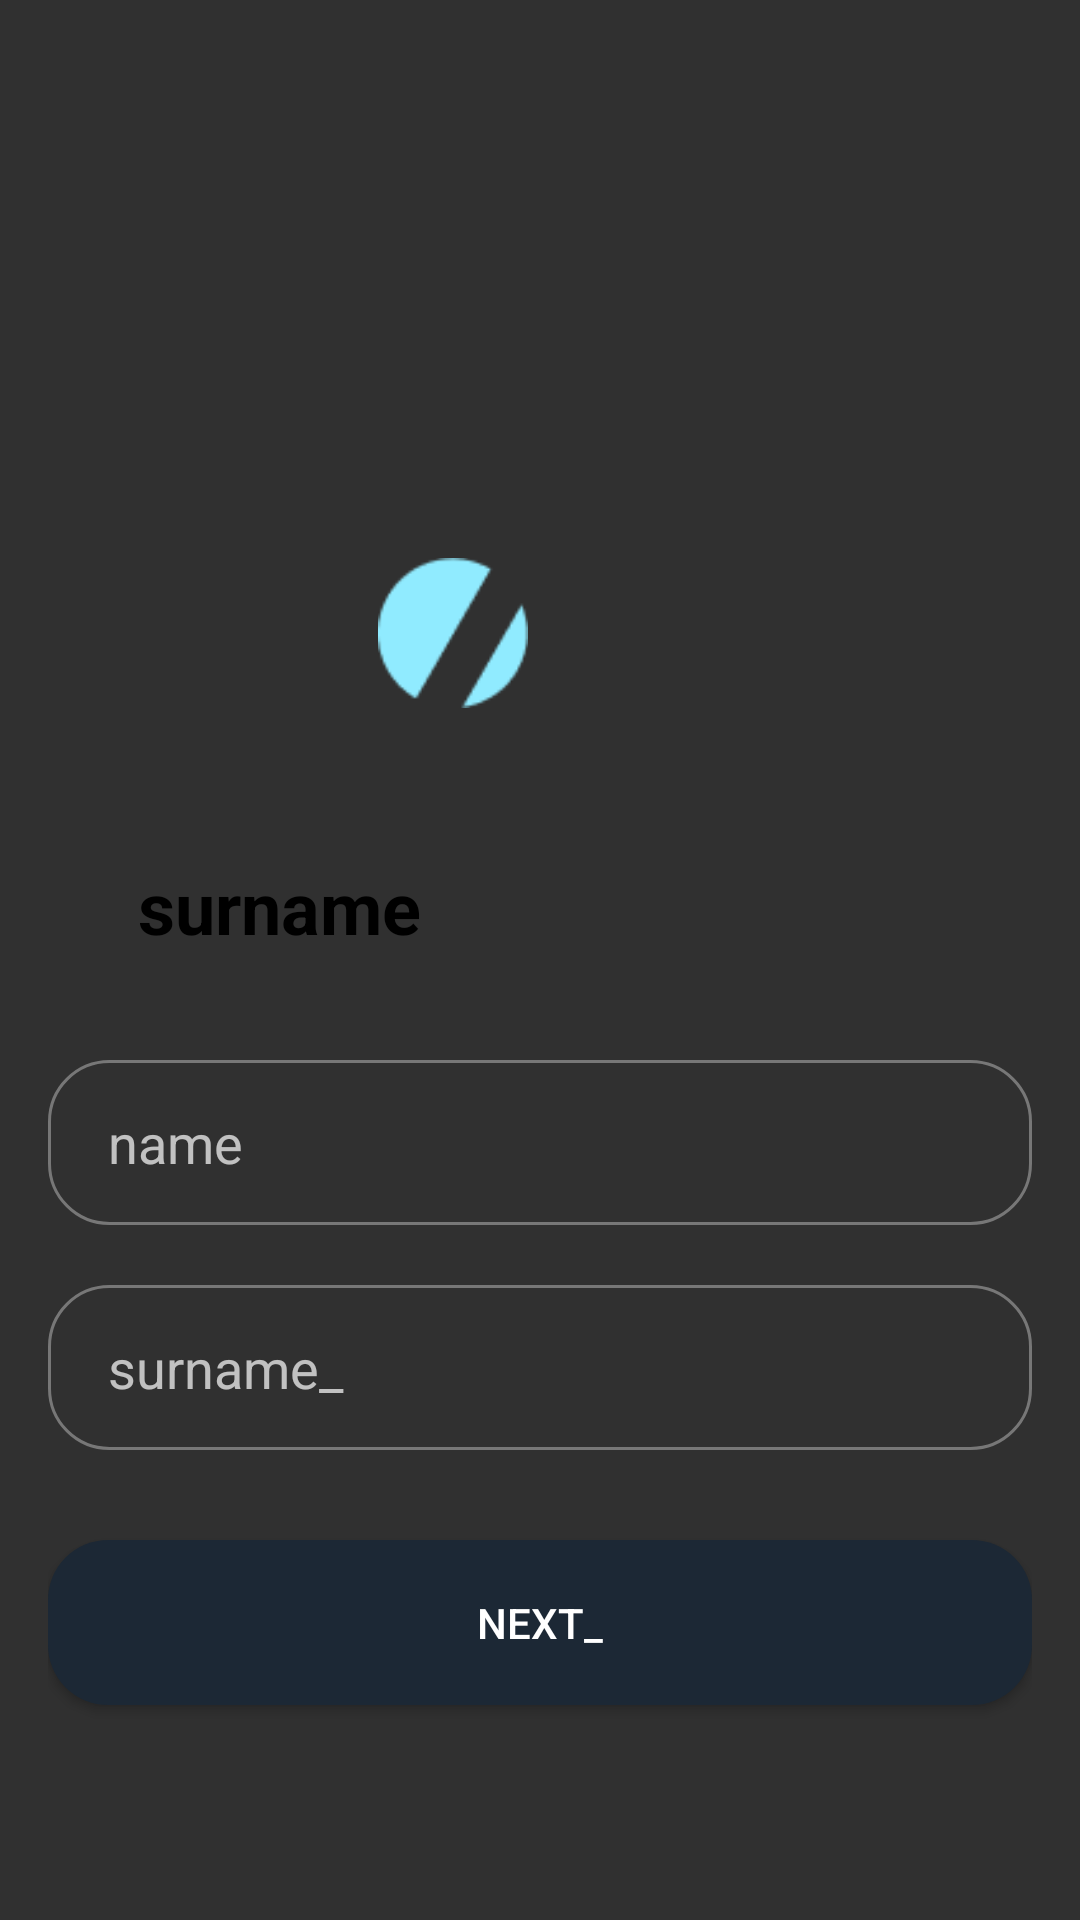

Android layout source for this screen:
<!-- AndroidManifest.xml: application theme Theme.Design.NoActionBar -->
<!-- res/layout/fragment_fourth.xml -->
<?xml version="1.0" encoding="utf-8"?>
<androidx.constraintlayout.widget.ConstraintLayout xmlns:android="http://schemas.android.com/apk/res/android"
    xmlns:tools="http://schemas.android.com/tools"
    android:layout_width="match_parent"
    android:layout_height="match_parent"
    xmlns:app="http://schemas.android.com/apk/res-auto"
    android:padding="16dp"
    tools:context=".Fragment">
    <ImageView
        android:id="@+id/image_icon"
        android:layout_width="100dp"
        android:layout_height="100dp"
        android:layout_marginTop="150dp"
        android:src="@drawable/imgxml"
        app:layout_constraintEnd_toEndOf="parent"
        app:layout_constraintStart_toStartOf="parent"
        app:layout_constraintTop_toTopOf="parent" />

    <ImageView
        android:layout_width="50dp"
        android:layout_height="50dp"
        android:layout_marginStart="22dp"
        android:layout_marginEnd="80dp"
        android:layout_marginBottom="30dp"
        android:src="@drawable/img_1"
        app:layout_constraintBottom_toBottomOf="@+id/image_icon"
        app:layout_constraintEnd_toEndOf="parent"
        app:layout_constraintStart_toStartOf="parent" />

    <TextView
        android:id="@+id/tv_main"
        android:layout_width="match_parent"
        android:layout_height="wrap_content"
        android:layout_marginTop="20dp"
        android:text="@string/surname"
        android:textColor="@color/black"
        android:textSize="24sp"
        android:textStyle="bold"
        android:paddingStart="30dp"
        app:layout_constraintEnd_toEndOf="parent"
        app:layout_constraintStart_toStartOf="parent"
        app:layout_constraintTop_toBottomOf="@id/image_icon" />

    <EditText
        android:hint="@string/name"
        android:id="@+id/tv_name"
        android:layout_marginTop="35dp"
        android:layout_width="match_parent"
        android:layout_height="55dp"
        android:paddingStart="20dp"
        android:background="@drawable/btn_radius"
        app:layout_constraintTop_toBottomOf="@+id/tv_main"
         />
    <EditText
        android:id="@+id/ed_surname"
        android:hint="@string/surname_"
        android:paddingStart="20dp"
        android:layout_marginTop="20dp"
        android:layout_width="match_parent"
        android:layout_height="55dp"
        android:background="@drawable/btn_radius"
        app:layout_constraintTop_toBottomOf="@+id/tv_name"
        />
    <Button
        android:id="@+id/btn_next"
        android:layout_width="match_parent"
        android:layout_height="55dp"
        android:layout_marginTop="30dp"
        android:background="@drawable/btn_next"
        android:text="@string/next_"
        android:textColor="@color/white"
        app:layout_constraintTop_toBottomOf="@+id/ed_surname" />

</androidx.constraintlayout.widget.ConstraintLayout>
<!-- resources referenced by this layout -->
<resources>
  <color name="black">#FF000000</color>
  <color name="white">#FFFFFFFF</color>
  <!-- drawable btn_next (drawable) -->
  <?xml version="1.0" encoding="utf-8"?>
  <shape xmlns:android="http://schemas.android.com/apk/res/android">
  <corners android:radius="20dp"/>
  <solid android:color="@color/blue"/>
  </shape>
  <!-- drawable btn_radius (drawable) -->
  <?xml version="1.0" encoding="utf-8"?>
  <shape xmlns:android="http://schemas.android.com/apk/res/android">
  <corners android:radius="20dp"/>
      <stroke android:color="@color/grey" android:width="1dp"/>
  </shape>
  <!-- drawable img_1: png bitmap (drawable, 828 bytes) -->
  <string name="name">name</string>
  <string name="next_">next_</string>
  <string name="surname">surname</string>
  <string name="surname_">surname_</string>
  <color name="blue">#1C2835</color>
  <color name="grey">#777777</color>
</resources>
